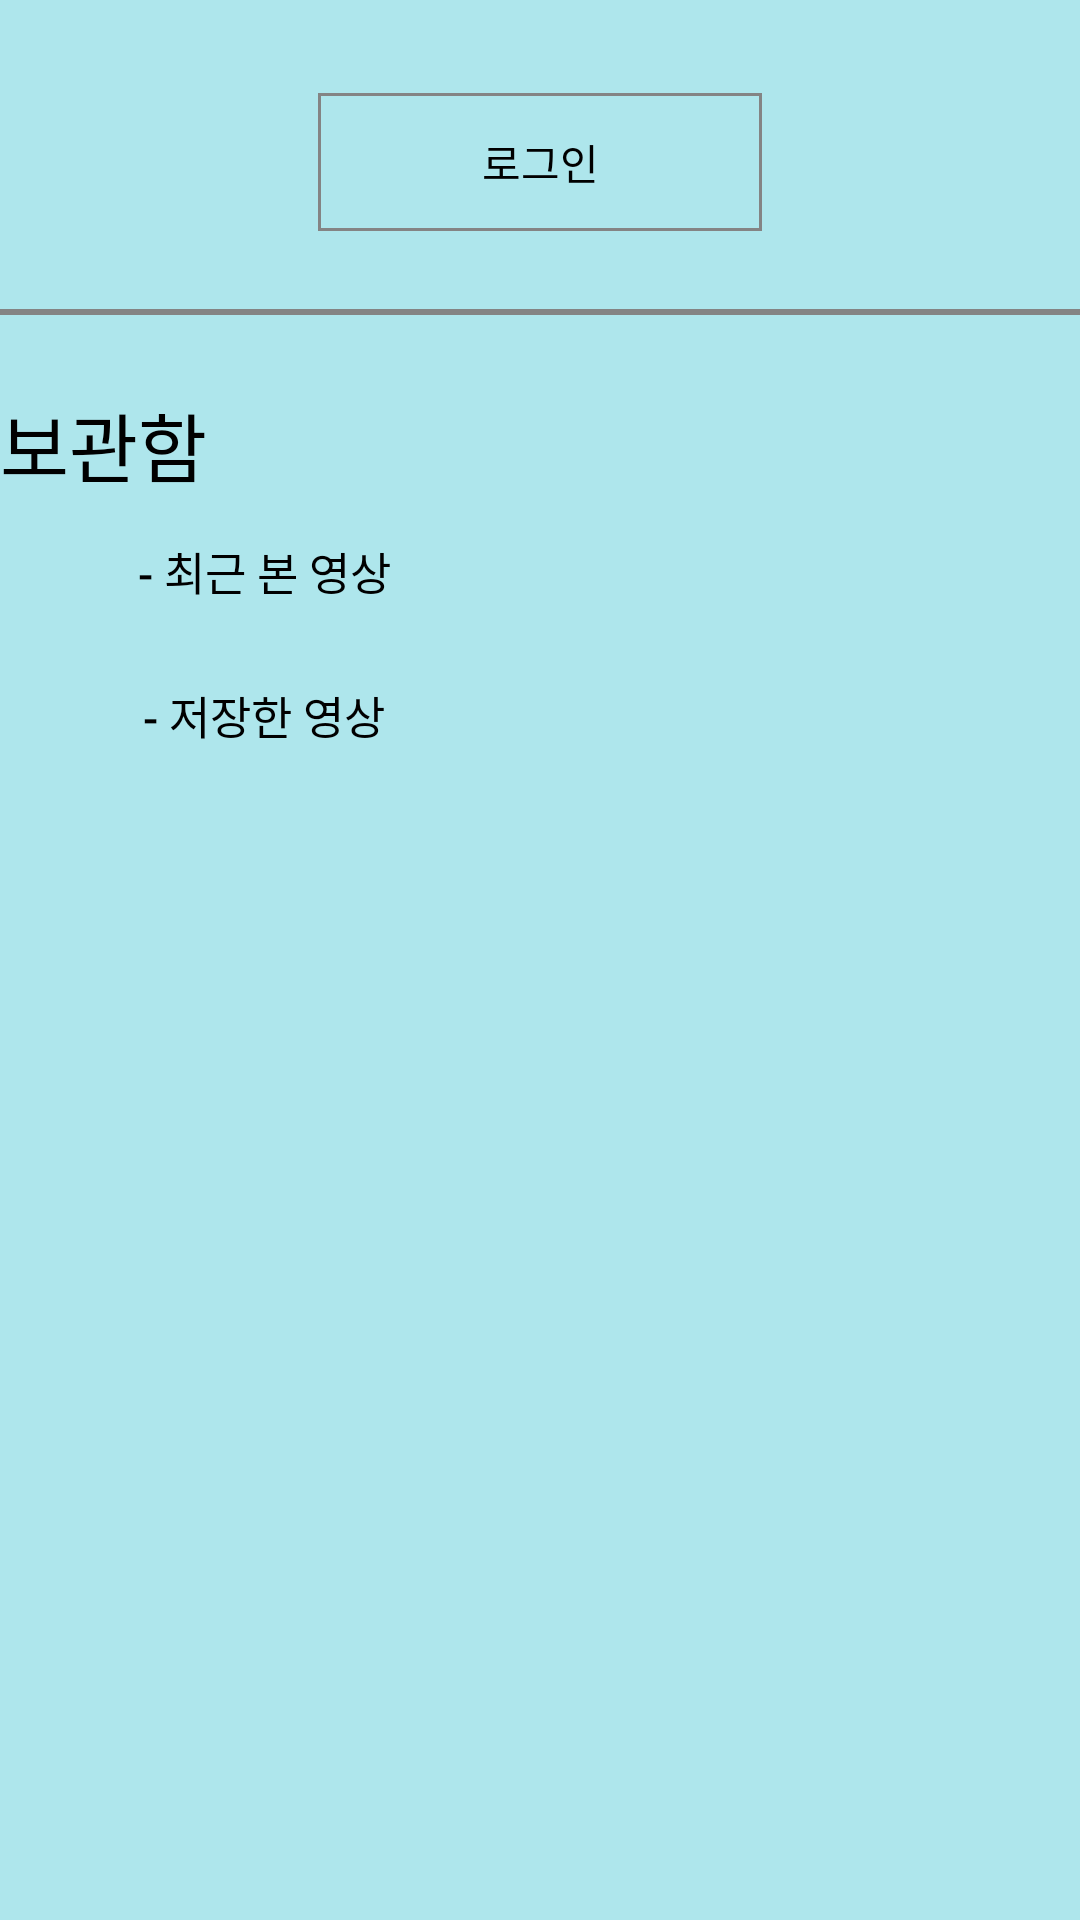

This screen was rendered from an Android layout file. Write that file and the resources it references.
<!-- AndroidManifest.xml: application theme AppTheme -->
<!-- res/layout/side_bar.xml -->
<?xml version="1.0" encoding="utf-8"?>
<androidx.constraintlayout.widget.ConstraintLayout xmlns:android="http://schemas.android.com/apk/res/android"
    xmlns:app="http://schemas.android.com/apk/res-auto"
    android:layout_width="match_parent"
    android:layout_height="match_parent"
    android:background="#aee6ec">

    <Button
        android:id="@+id/btnLogin"
        android:layout_width="150dp"
        android:layout_height="wrap_content"
        android:layout_marginTop="30dp"
        android:background="@drawable/btn_boder"
        android:text="로그인"
        app:layout_constraintLeft_toLeftOf="parent"
        app:layout_constraintRight_toRightOf="parent"
        app:layout_constraintTop_toTopOf="parent" />

    <LinearLayout
        android:id="@+id/linear1"
        android:layout_width="match_parent"
        android:layout_height="2dp"
        android:layout_marginTop="25dp"
        android:background="#848484"
        android:orientation="horizontal"
        app:layout_constraintLeft_toLeftOf="parent"
        app:layout_constraintTop_toBottomOf="@+id/btnLogin" />

    <TextView
        android:id="@+id/tvLocker"
        android:layout_width="wrap_content"
        android:layout_height="wrap_content"
        android:layout_marginTop="25dp"
        android:text="보관함"
        android:textColor="#000000"
        android:textSize="25dp"
        app:layout_constraintLeft_toLeftOf="parent"
        app:layout_constraintTop_toBottomOf="@+id/linear1" />

    <Button
        android:id="@+id/btnRecently"
        android:layout_width="wrap_content"
        android:layout_height="wrap_content"
        app:layout_constraintLeft_toRightOf="@id/guideline"
        app:layout_constraintTop_toBottomOf="@+id/tvLocker"
        android:text="- 최근 본 영상"
        android:textColor="#000000"
        android:background="#00ff0000"
        android:textSize="15dp"/>
    <Button
        android:id="@+id/btnSavedDrama"
        android:layout_width="wrap_content"
        android:layout_height="wrap_content"
        app:layout_constraintLeft_toRightOf="@id/guideline"
        app:layout_constraintTop_toBottomOf="@+id/btnRecently"
        android:text="- 저장한 영상"
        android:textColor="#000000"
        android:background="#00ff0000"
        android:textSize="15dp"/>

    <androidx.constraintlayout.widget.Guideline
        android:id="@+id/guideline"
        android:layout_width="wrap_content"
        android:layout_height="wrap_content"
        android:orientation="vertical"
        app:layout_constraintGuide_begin="44dp"/>
</androidx.constraintlayout.widget.ConstraintLayout>
<!-- resources referenced by this layout -->
<resources>
  <!-- drawable btn_boder (drawable) -->
  <?xml version="1.0" encoding="utf-8"?>
  <layer-list xmlns:android="http://schemas.android.com/apk/res/android" >
      <item
          android:bottom="1dp"
          android:left="1dp"
          android:right="1dp"
          android:top="1dp">
          <shape android:shape="rectangle" >
              <stroke
                  android:width="1dp"
                  android:color="#848484" />
  
              <solid android:color="#00ff0000" />
          </shape>
      </item>
  </layer-list>
  <style name="AppTheme" parent="Theme.AppCompat.Light.NoActionBar">
          
          <item name="colorPrimary">@color/colorPrimary</item>
          <item name="colorPrimaryDark">@color/colorPrimaryDark</item>
          <item name="colorAccent">@color/colorAccent</item>
          <item name="windowActionBar">false</item>
          <item name="windowNoTitle">true</item>
          <item name="colorControlNormal">#000000</item>
          <item name="android:textColor">#000000</item>
      </style>
  <color name="colorPrimary">#6200EE</color>
  <color name="colorPrimaryDark">#3700B3</color>
  <color name="colorAccent">#03DAC5</color>
</resources>
